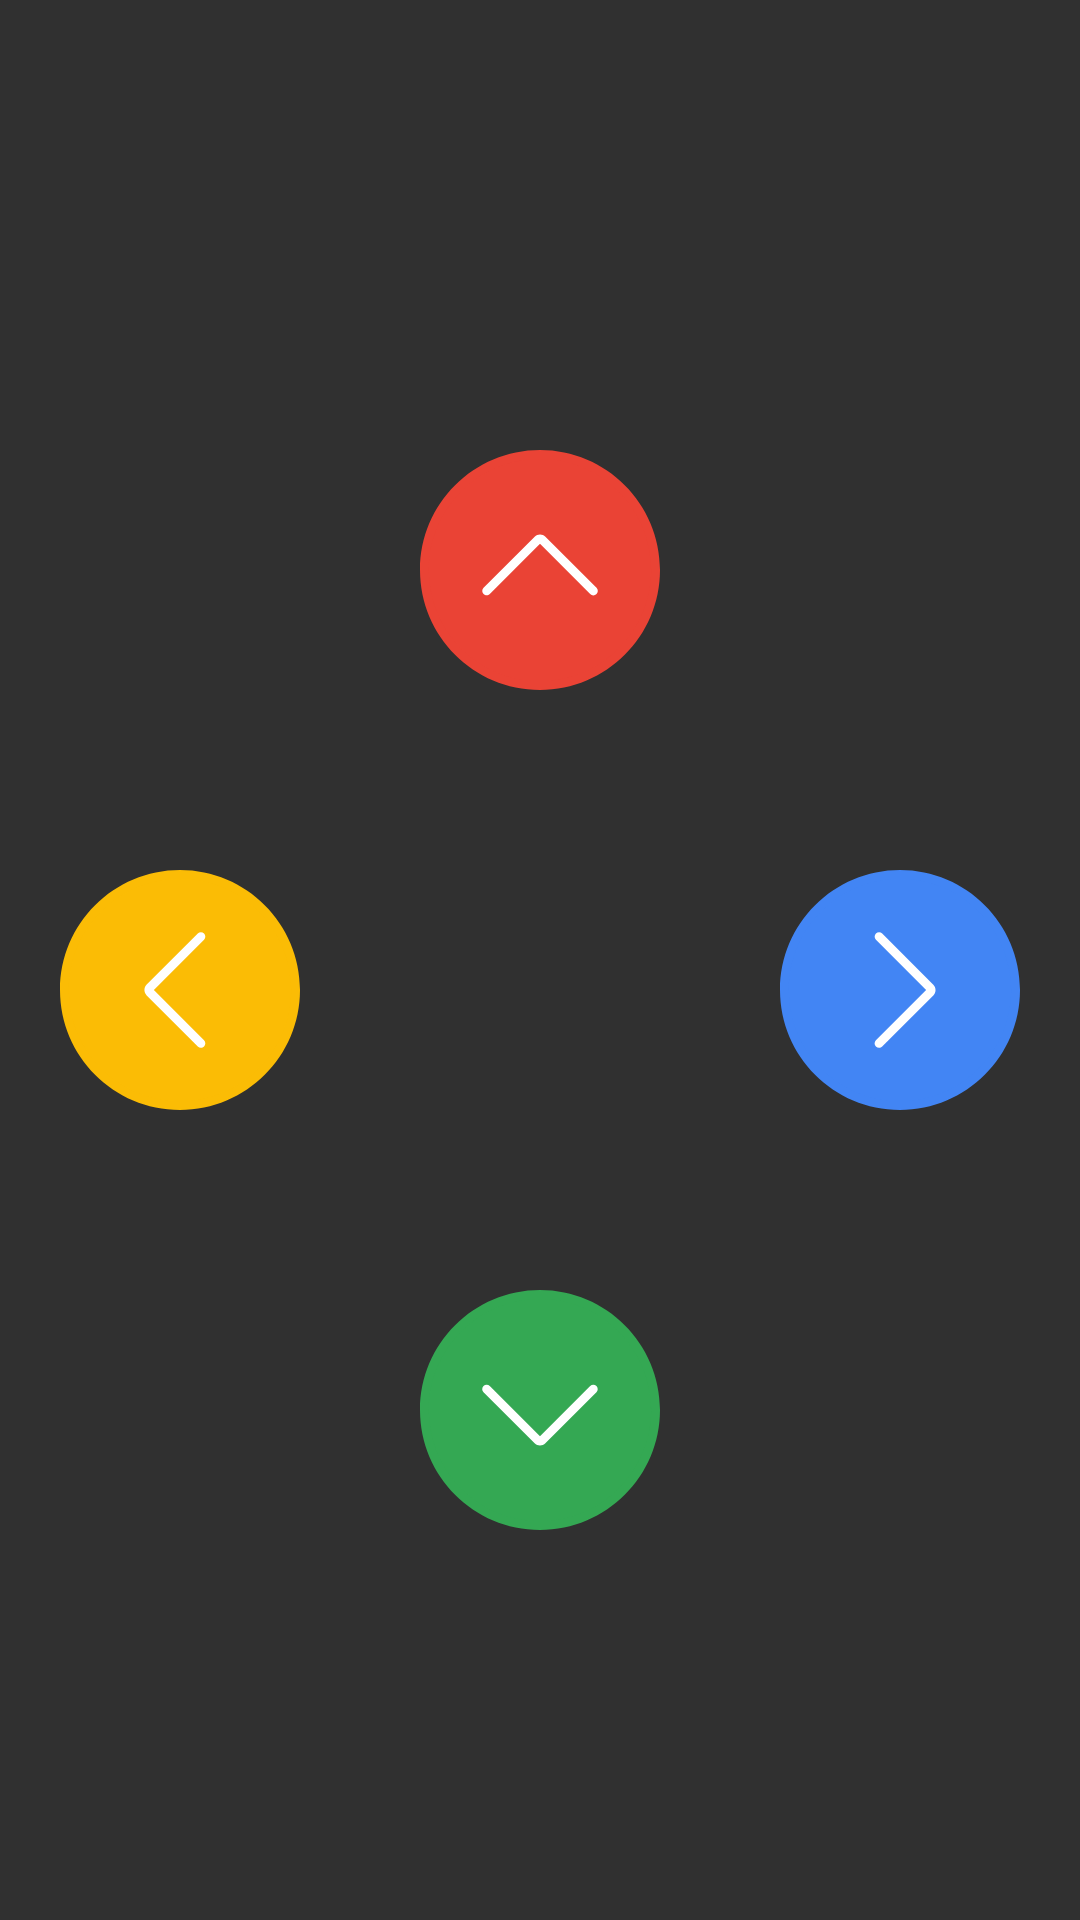

Write the Android layout XML for this screen, with the resource values it uses.
<!-- AndroidManifest.xml: application theme AppTheme -->
<!-- res/layout/manual_navigation_activity_content.xml -->
<?xml version="1.0" encoding="utf-8"?>
<LinearLayout xmlns:android="http://schemas.android.com/apk/res/android"
    android:layout_width="match_parent"
    android:layout_height="match_parent"
    android:orientation="vertical"
    android:gravity="center_vertical|center_horizontal">

    <LinearLayout
        android:layout_width="wrap_content"
        android:layout_height="wrap_content"
        android:orientation="horizontal"
        >
        <ImageButton
            android:id="@+id/forward_button"
            android:layout_width="wrap_content"
            android:layout_height="wrap_content"
            android:title="@string/nav_forward"
            android:src="@drawable/ic_up_arrow"
            android:background="@android:color/transparent"
            android:clickable="true"
            android:layout_marginTop="20dp"
            />
    </LinearLayout>
        <LinearLayout
            android:layout_width="wrap_content"
            android:layout_height="wrap_content"
            android:orientation="horizontal"
            >
            <ImageButton
                android:id="@+id/left_button"
                android:layout_width="wrap_content"
                android:layout_height="wrap_content"
                android:title="@string/nav_left"
                android:src="@drawable/ic_left_arrow"
                android:background="@android:color/transparent"
                android:clickable="true"
                android:layout_marginEnd="40dp"
                android:paddingTop="60dp"
                />
            <ImageButton
                android:id="@+id/sound_button"
                android:layout_width="wrap_content"
                android:layout_height="wrap_content"
                android:title="@string/sound"
                android:src="@drawable/ic_bell"
                android:visibility="invisible"
                android:background="@android:color/transparent"
                android:clickable="true"
                android:layout_marginEnd="40dp"
                android:paddingTop="60dp"
                />
            <ImageButton
                android:id="@+id/right_button"
                android:layout_width="wrap_content"
                android:layout_height="wrap_content"
                android:title="@string/nav_right"
                android:src="@drawable/ic_right_arrow"
                android:background="@android:color/transparent"
                android:clickable="true"
                android:paddingTop="60dp"
                />

    </LinearLayout>
    <LinearLayout
        android:layout_width="wrap_content"
        android:layout_height="wrap_content"
        android:orientation="horizontal"
        >
        <ImageButton
            android:id="@+id/backward_button"
            android:layout_width="wrap_content"
            android:layout_height="wrap_content"
            android:title="@string/nav_backward"
            android:src="@drawable/ic_down_arrow"
            android:background="@android:color/transparent"
            android:clickable="true"
            android:paddingTop="60dp"
            />
    </LinearLayout>
</LinearLayout>
<!-- resources referenced by this layout -->
<resources>
  <!-- drawable ic_bell (drawable) -->
  <vector xmlns:android="http://schemas.android.com/apk/res/android"
          android:width="80dp"
          android:height="80dp"
          android:viewportWidth="24.0"
          android:viewportHeight="24.0">
      <path
          android:fillColor="#FFFFFF"
          android:pathData="M14,20A2,2 0,0 1,12 22A2,2 0,0 1,10 20H14M12,2A1,1 0,0 1,13 3V4.08C15.84,4.56 18,7.03 18,10V16L21,19H3L6,16V10C6,7.03 8.16,4.56 11,4.08V3A1,1 0,0 1,12 2Z"/>
  </vector>
  <!-- drawable ic_down_arrow (drawable) -->
  <vector xmlns:android="http://schemas.android.com/apk/res/android"
          android:width="80dp"
          android:height="80dp"
          android:viewportWidth="54.0"
          android:viewportHeight="54.0">
      <path
          android:pathData="M1,27L1,27C1,12.64 12.64,1 27,1h0c14.36,0 26,11.64 26,26v0c0,14.36 -11.64,26 -26,26h0C12.64,53 1,41.36 1,27z"
          android:fillColor="#34A853"/>
      <path
          android:pathData="M27,54C12.11,54 0,41.89 0,27S12.11,0 27,0s27,12.11 27,27S41.89,54 27,54zM27,2C13.22,2 2,13.22 2,27s11.22,25 25,25s25,-11.22 25,-25S40.78,2 27,2z"
          android:fillColor="#34A853"/>
      <path
          android:pathData="M27,35c-0.44,0 -0.88,-0.17 -1.21,-0.5L14.29,23c-0.39,-0.39 -0.39,-1.02 0,-1.41s1.02,-0.39 1.41,0L27,32.88l11.29,-11.29c0.39,-0.39 1.02,-0.39 1.41,0s0.39,1.02 0,1.41L28.21,34.5C27.88,34.83 27.44,35 27,35z"
          android:fillColor="#FFFFFF"/>
  </vector>
  <!-- drawable ic_left_arrow (drawable) -->
  <vector xmlns:android="http://schemas.android.com/apk/res/android"
          android:width="80dp"
          android:height="80dp"
          android:viewportWidth="54.0"
          android:viewportHeight="54.0">
      <path
          android:pathData="M27,1L27,1c14.36,0 26,11.64 26,26v0c0,14.36 -11.64,26 -26,26h0C12.64,53 1,41.36 1,27v0C1,12.64 12.64,1 27,1z"
          android:fillColor="#FBBC05"/>
      <path
          android:pathData="M27,54C12.11,54 0,41.89 0,27S12.11,0 27,0s27,12.11 27,27S41.89,54 27,54zM27,2C13.22,2 2,13.22 2,27s11.22,25 25,25s25,-11.22 25,-25S40.78,2 27,2z"
          android:fillColor="#FBBC05"/>
      <path
          android:pathData="M31.71,40c-0.26,0 -0.51,-0.1 -0.71,-0.29L19.5,28.21c-0.67,-0.67 -0.67,-1.75 0,-2.42l11.5,-11.5c0.39,-0.39 1.02,-0.39 1.41,0s0.39,1.02 0,1.41L21.12,27l11.29,11.29c0.39,0.39 0.39,1.02 0,1.41C32.22,39.9 31.96,40 31.71,40z"
          android:fillColor="#FFFFFF"/>
  </vector>
  <!-- drawable ic_right_arrow (drawable) -->
  <vector xmlns:android="http://schemas.android.com/apk/res/android"
          android:width="80dp"
          android:height="80dp"
          android:viewportWidth="54.0"
          android:viewportHeight="54.0">
      <path
          android:pathData="M27,53L27,53C12.64,53 1,41.36 1,27v0C1,12.64 12.64,1 27,1h0c14.36,0 26,11.64 26,26v0C53,41.36 41.36,53 27,53z"
          android:fillColor="#4285F4"/>
      <path
          android:pathData="M27,54C12.11,54 0,41.89 0,27S12.11,0 27,0s27,12.11 27,27S41.89,54 27,54zM27,2C13.22,2 2,13.22 2,27s11.22,25 25,25s25,-11.22 25,-25S40.78,2 27,2z"
          android:fillColor="#4285F4"/>
      <path
          android:pathData="M22.29,40c-0.26,0 -0.51,-0.1 -0.71,-0.29c-0.39,-0.39 -0.39,-1.02 0,-1.41L32.88,27L21.59,15.71c-0.39,-0.39 -0.39,-1.02 0,-1.41s1.02,-0.39 1.41,0l11.5,11.5c0.67,0.67 0.67,1.75 0,2.42L23,39.71C22.81,39.9 22.55,40 22.29,40z"
          android:fillColor="#FFFFFF"/>
  </vector>
  <string name="nav_backward">Move backward</string>
  <string name="nav_forward">Move forward</string>
  <string name="nav_left">Move left</string>
  <string name="nav_right">Move right</string>
  <string name="sound">Play Sound</string>
  <style name="AppTheme" parent="Theme.AppCompat.NoActionBar">
          
      </style>
</resources>
